Run: headless pygame with SDL's dummy video driver; simulated clock (each Clock.tick advances the game by its frame time, no real sleeping); random seed 0; keys injected as events and as key.get_pressed() state; mouse plan: one left click at the window centre at the start of phase 2, then a move to the lower-right quarter at the start of phase 3.
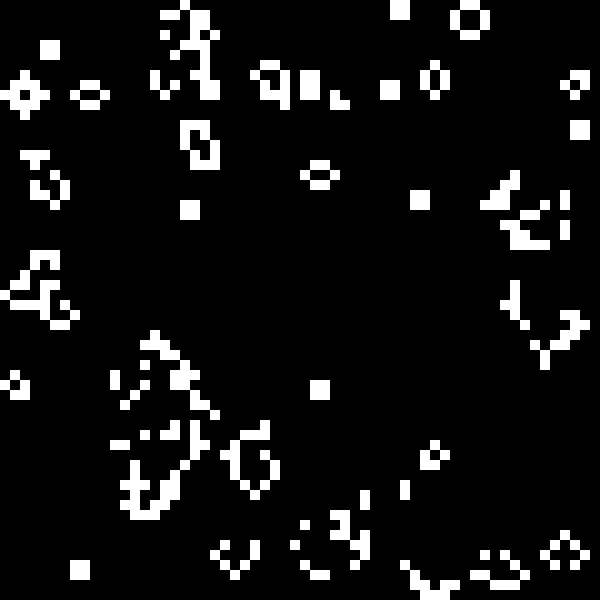
Frame 1 of 4 · flips 1–60 · no input
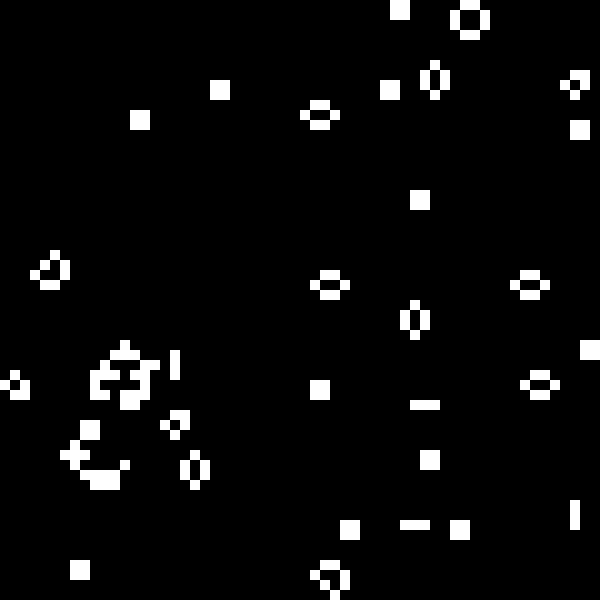
Frame 2 of 4 · flips 61–180 · clicked the window centre · tapped SPACE, RETURN · held RIGHT (→), D
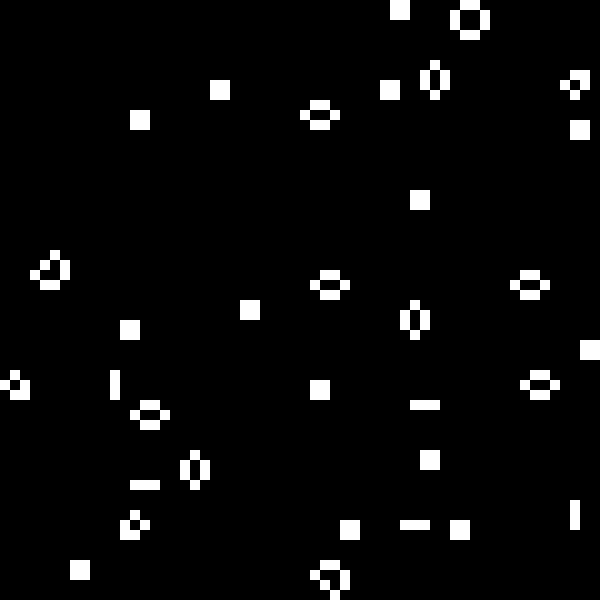
Frame 3 of 4 · flips 181–300 · moved the mouse to the lower-right quarter · held DOWN (↓), S
Frame 4 of 4 · flips 301–420 · held LEFT (←), A, UP (↑), W · screen unchanged from frame 3, image omitted

The pygame program that drew these frames:

import pygame
import random
import time

pygame.init()

WIDTH, HEIGHT = 600, 600
CELL_SIZE = 10
GRID_WIDTH, GRID_HEIGHT = WIDTH // CELL_SIZE, HEIGHT // CELL_SIZE
screen = pygame.display.set_mode((WIDTH, HEIGHT))
pygame.display.set_caption("Conway's Game of Life")

ALIVE_COLOR, DEAD_COLOR = (255, 255, 255), (0, 0, 0)
grid = [[random.choice([0, 1]) for _ in range(GRID_WIDTH)] for _ in range(GRID_HEIGHT)]

def draw_grid():
    for y in range(GRID_HEIGHT):
        for x in range(GRID_WIDTH):
            color = ALIVE_COLOR if grid[y][x] else DEAD_COLOR
            pygame.draw.rect(screen, color, (x * CELL_SIZE, y * CELL_SIZE, CELL_SIZE, CELL_SIZE))

def count_neighbors(x, y):
    return sum(grid[y + dy][x + dx] for dx in range(-1, 2) for dy in range(-1, 2)
               if 0 <= x + dx < GRID_WIDTH and 0 <= y + dy < GRID_HEIGHT and (dx, dy) != (0, 0))

def update_grid():
    return [[1 if (grid[y][x] == 1 and 2 <= count_neighbors(x, y) <= 3) or (grid[y][x] == 0 and count_neighbors(x, y) == 3) else 0
             for x in range(GRID_WIDTH)] for y in range(GRID_HEIGHT)]

running = True
while running:
    screen.fill(DEAD_COLOR)
    draw_grid()
    grid = update_grid()
    for event in pygame.event.get():
        if event.type == pygame.QUIT:
            running = False
        elif event.type == pygame.MOUSEBUTTONDOWN and event.button == 1:
            x, y = pygame.mouse.get_pos()
            grid[y // CELL_SIZE][x // CELL_SIZE] ^= 1
    pygame.display.flip()
    time.sleep(0.1)

pygame.quit()
